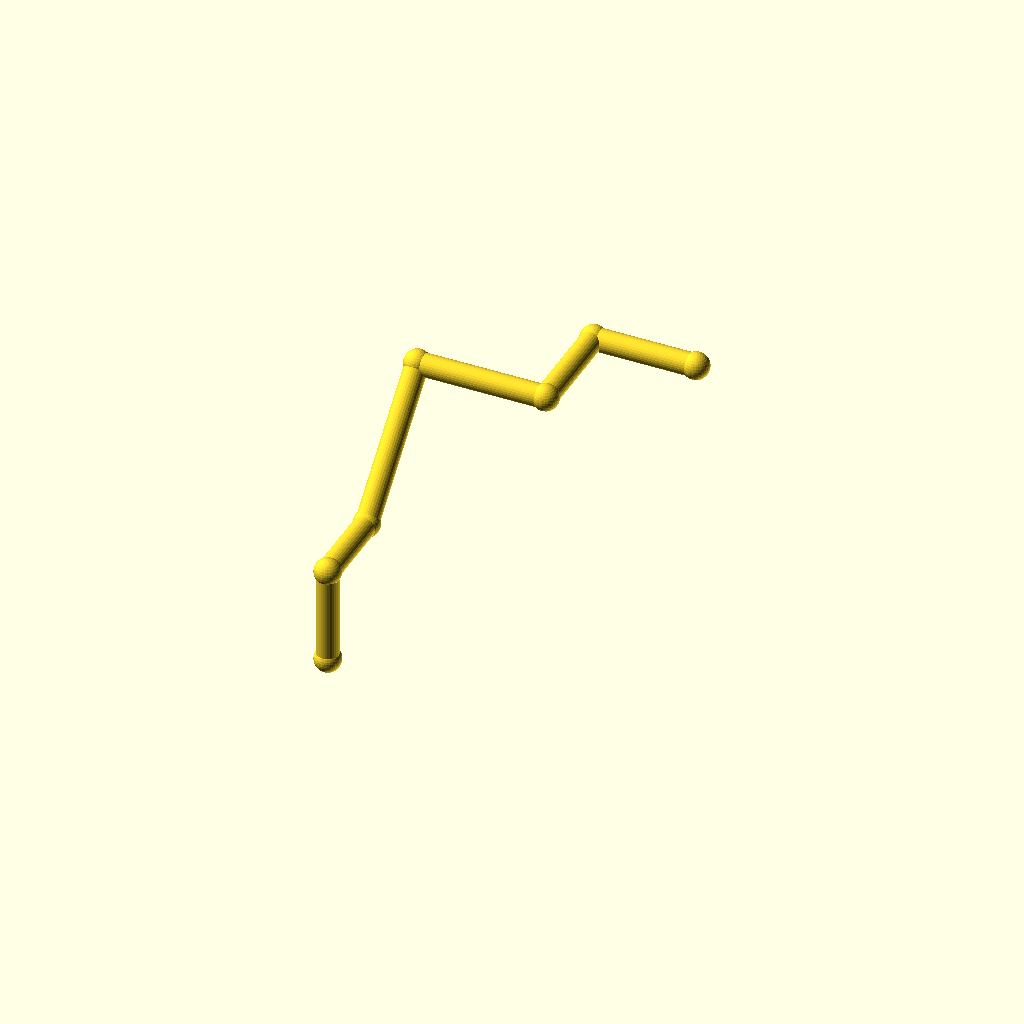
Cell 1: rendered with the file's own defaults.
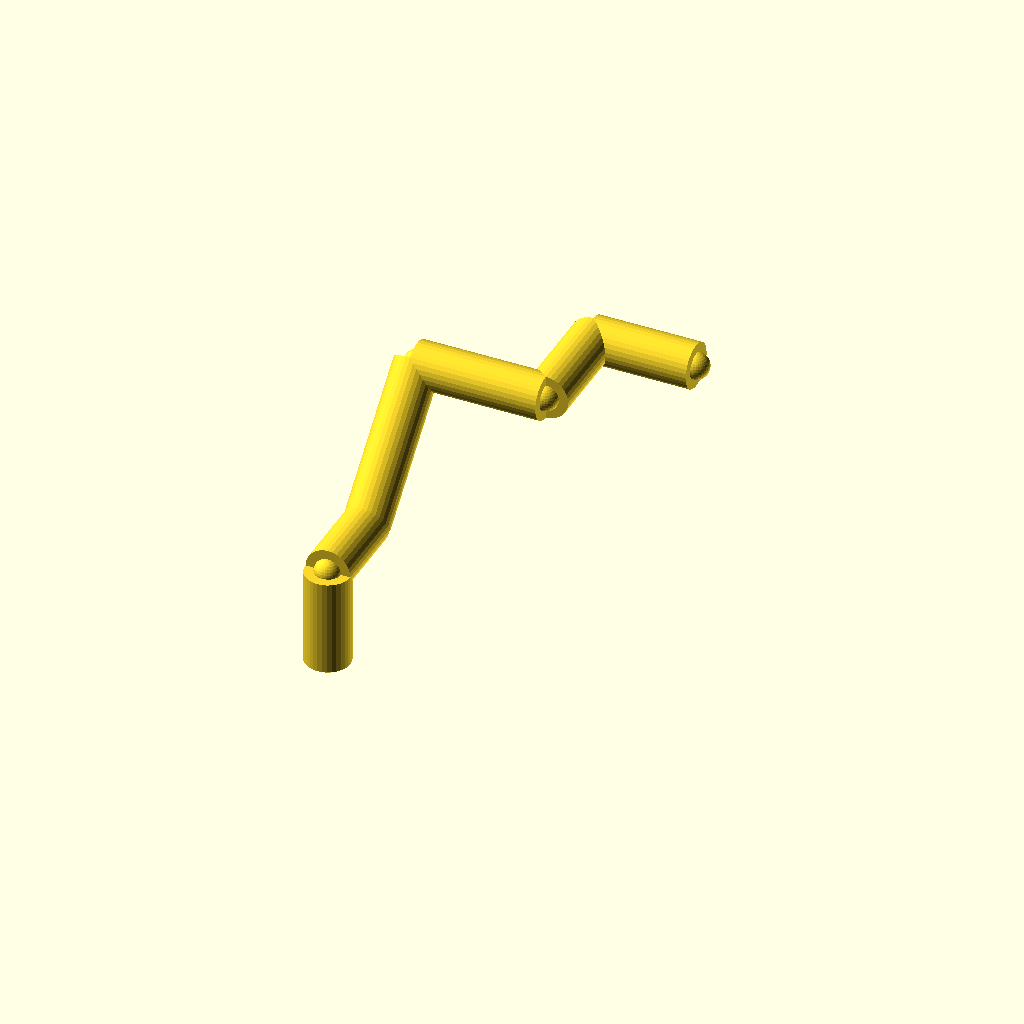
Cell 2 — pipe_r set to 7, the other parameters unchanged.
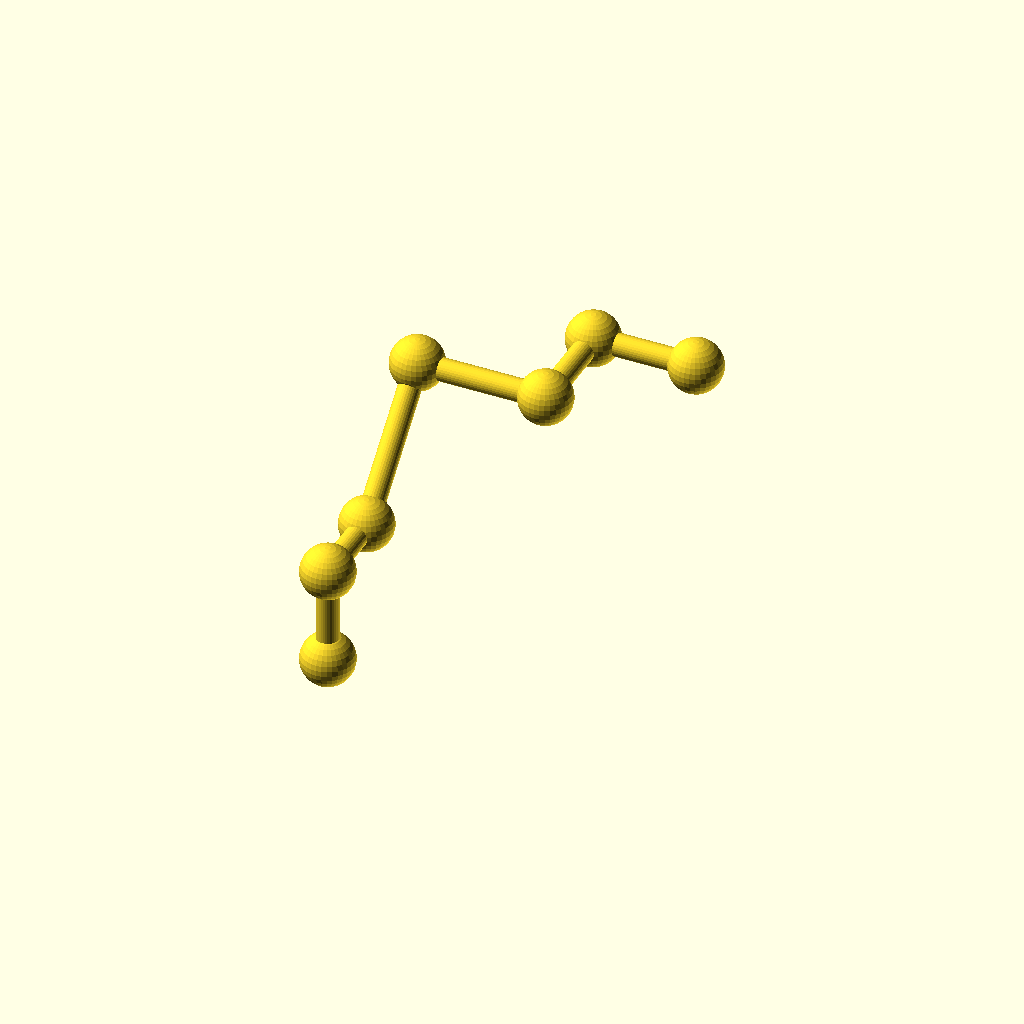
Cell 3 — collar_r set to 8.2, the other parameters unchanged.
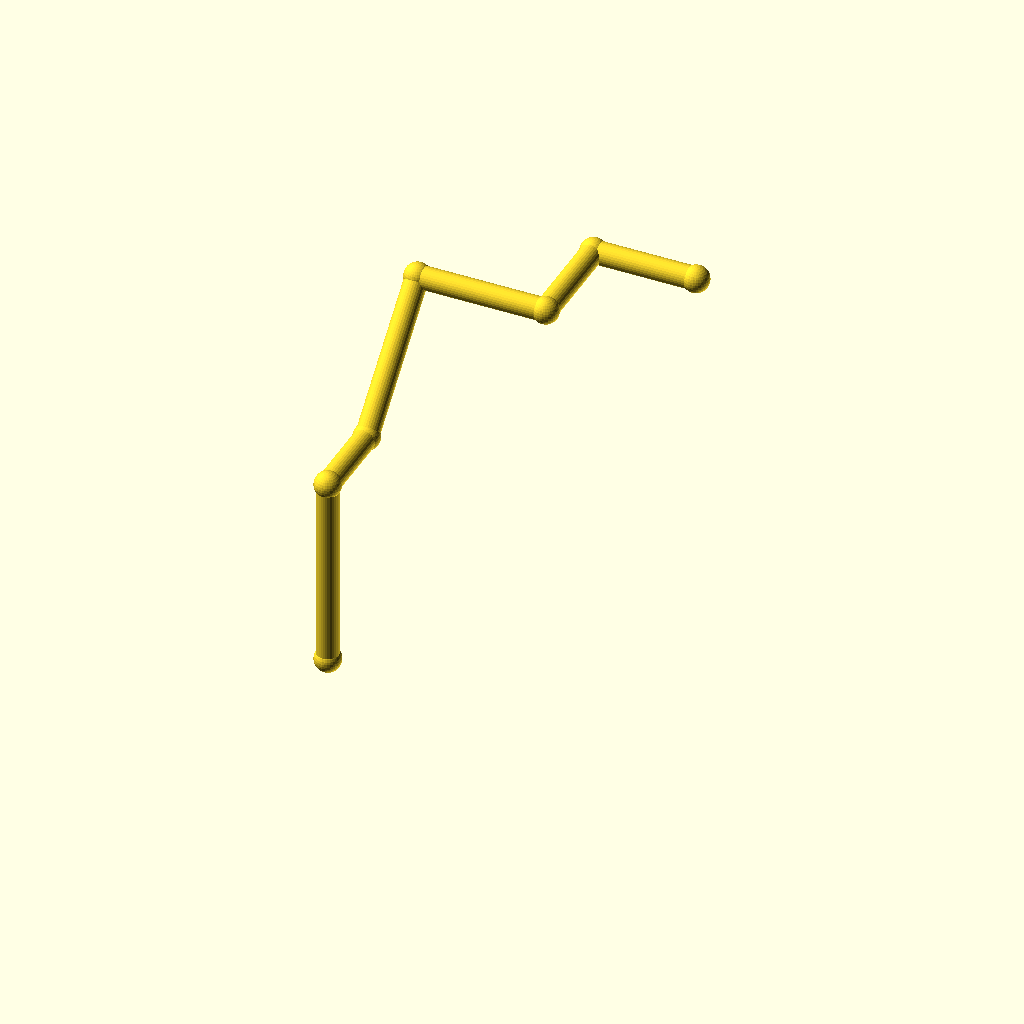
Cell 4: leg_1 = 60 (everything else at default).
All cells are drawn from one camera (rotation 55°, 0°, 25°, orthographic, colour scheme Cornfield), so only the parameter changes between them.
The OpenSCAD source (optional_data/data/wire2/piperoutes/scene_0046.scad):
$fn = 32;

// ----------------------------------------------------------------------
// Pipe route
// ----------------------------------------------------------------------

// --- parameters (mm) ---
pipe_r = 3.5;             // pipe radius
collar_r = 4.1;           // joint collar radius
turn_90 = 90;             // right-angle elbow, degrees
turn_45 = 45;             // diagonal elbow angle, degrees
leg_1 = 30;               // length of pipe segment 1
leg_2 = 26;               // length of pipe segment 2
leg_3 = 48;               // length of pipe segment 3
leg_4 = 40;               // length of pipe segment 4
leg_5 = 32;               // length of pipe segment 5
leg_6 = 32;               // length of pipe segment 6
segments = 6;             // number of straight pipe segments

bbox_x = (leg_4 + leg_6) - (0) + 2 * collar_r;  // overall X, joints included
bbox_y = (leg_2 + leg_3 / sqrt(2) + leg_5) - (0) + 2 * collar_r;  // overall Y, joints included
bbox_z = (leg_1 + leg_3 / sqrt(2)) - (0) + 2 * collar_r;  // overall Z, joints included
pipe_d = 2 * pipe_r;  // pipe outer diameter
collar_d = 2 * collar_r;  // collar diameter
p0 = [0, 0, 0];
p1 = p0 + [0, 0, 1] * leg_1;
p2 = p1 + [0, 1, 0] * leg_2;
p3 = p2 + [0, 1 / sqrt(2), 1 / sqrt(2)] * leg_3;
p4 = p3 + [1, 0, 0] * leg_4;
p5 = p4 + [0, 1, 0] * leg_5;
p6 = p5 + [1, 0, 0] * leg_6;
nodes = [p0, p1, p2, p3, p4, p5, p6];

module member(a, b, r) {
  /* round stock from joint a to joint b, ends buried in the joint balls */
  d = b - a;
  length = norm(d);
  translate(a) rotate([0, acos(d[2] / length), atan2(d[1], d[0])])
    cylinder(h = length, r = r);
}

module joint(p, r) {
  /* ball at the joint centre, fatter than every member meeting there */
  translate(p) sphere(r = r);
}

/* members - each call is one graph edge */
member(nodes[0], nodes[1], pipe_r);
member(nodes[1], nodes[2], pipe_r);
member(nodes[2], nodes[3], pipe_r);
member(nodes[3], nodes[4], pipe_r);
member(nodes[4], nodes[5], pipe_r);
member(nodes[5], nodes[6], pipe_r);

/* joint balls */
for (p = nodes) joint(p, collar_r);
Parameter table extracted from the source (name, type, default, range or options):
pipe_r: number, default 3.5
collar_r: number, default 4.1
turn_90: number, default 90
turn_45: number, default 45
leg_1: number, default 30
leg_2: number, default 26
leg_3: number, default 48
leg_4: number, default 40
leg_5: number, default 32
leg_6: number, default 32
segments: number, default 6
p0: vector, default [0, 0, 0]
